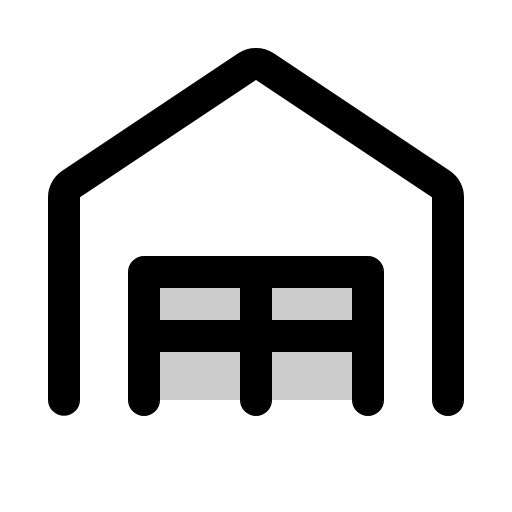
t = 0.00 s
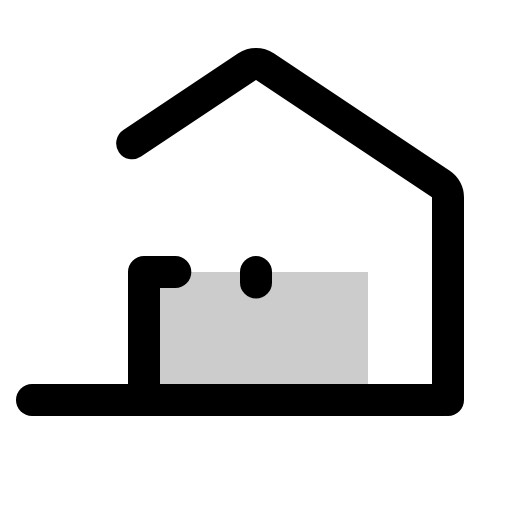
t = 1.20 s
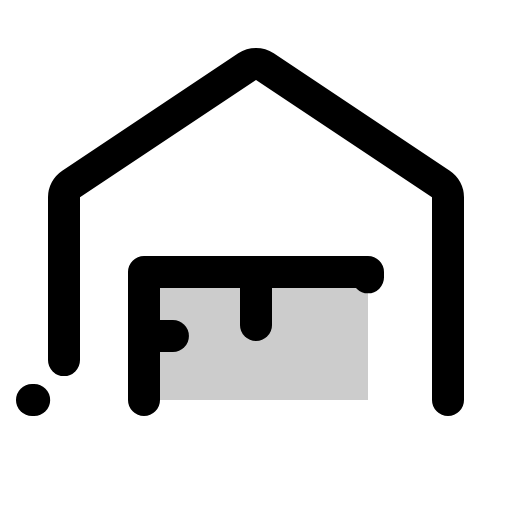
t = 1.58 s
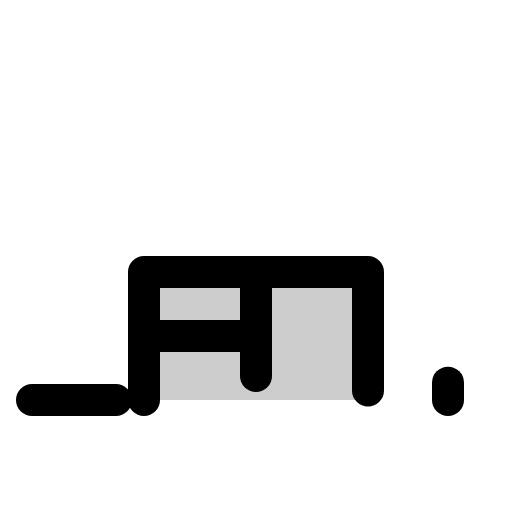
t = 1.95 s
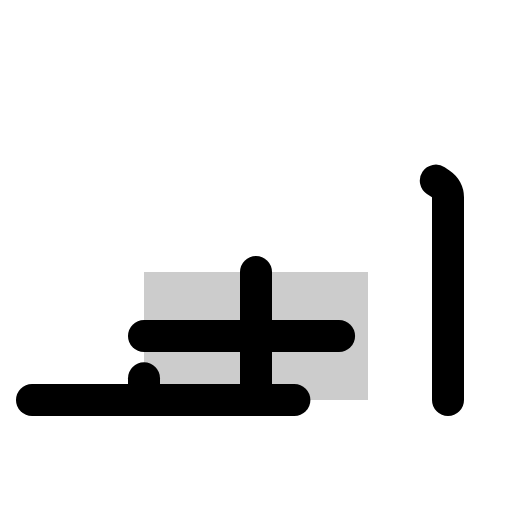
t = 2.33 s

The animated SVG that drew these frames (rendered in a browser with its animation timeline set to each time). Animation: 1 CSS @keyframes rule; one cycle of 2.70 s, repeats indefinitely.

<svg xmlns="http://www.w3.org/2000/svg" viewBox="0 0 256 256">
  <style>
    .draw-line {
      stroke-dasharray: 1;
      stroke-dashoffset: 0;
    }
    svg:hover .draw-line {
      animation: phosphor-draw-in 1.5s ease-in-out infinite;
    }
    @keyframes phosphor-draw-in {
      0%   { stroke-dashoffset: 1; }
      100% { stroke-dashoffset: 0; }
    }
  </style><rect width="256" height="256" fill="none"/><rect x="72" y="136" width="112" height="64" opacity="0.2"/><line x1="16" y1="200" x2="240" y2="200" fill="none" stroke="currentColor" stroke-linecap="round" stroke-linejoin="round" stroke-width="16" class="draw-line" pathLength="1" style="animation-delay: 0s"/><path d="M224,200V98.67A8,8,0,0,0,220.44,92l-88-58.67a8,8,0,0,0-8.88,0L35.56,92A8,8,0,0,0,32,98.67V200" fill="none" stroke="currentColor" stroke-linecap="round" stroke-linejoin="round" stroke-width="16" class="draw-line" pathLength="1" style="animation-delay: 0.3s"/><polyline points="72 200 72 136 184 136 184 200" fill="none" stroke="currentColor" stroke-linecap="round" stroke-linejoin="round" stroke-width="16" class="draw-line" pathLength="1" style="animation-delay: 0.6s"/><line x1="128" y1="136" x2="128" y2="200" fill="none" stroke="currentColor" stroke-linecap="round" stroke-linejoin="round" stroke-width="16" class="draw-line" pathLength="1" style="animation-delay: 0.9s"/><line x1="72" y1="168" x2="184" y2="168" fill="none" stroke="currentColor" stroke-linecap="round" stroke-linejoin="round" stroke-width="16" class="draw-line" pathLength="1" style="animation-delay: 1.2s"/></svg>
